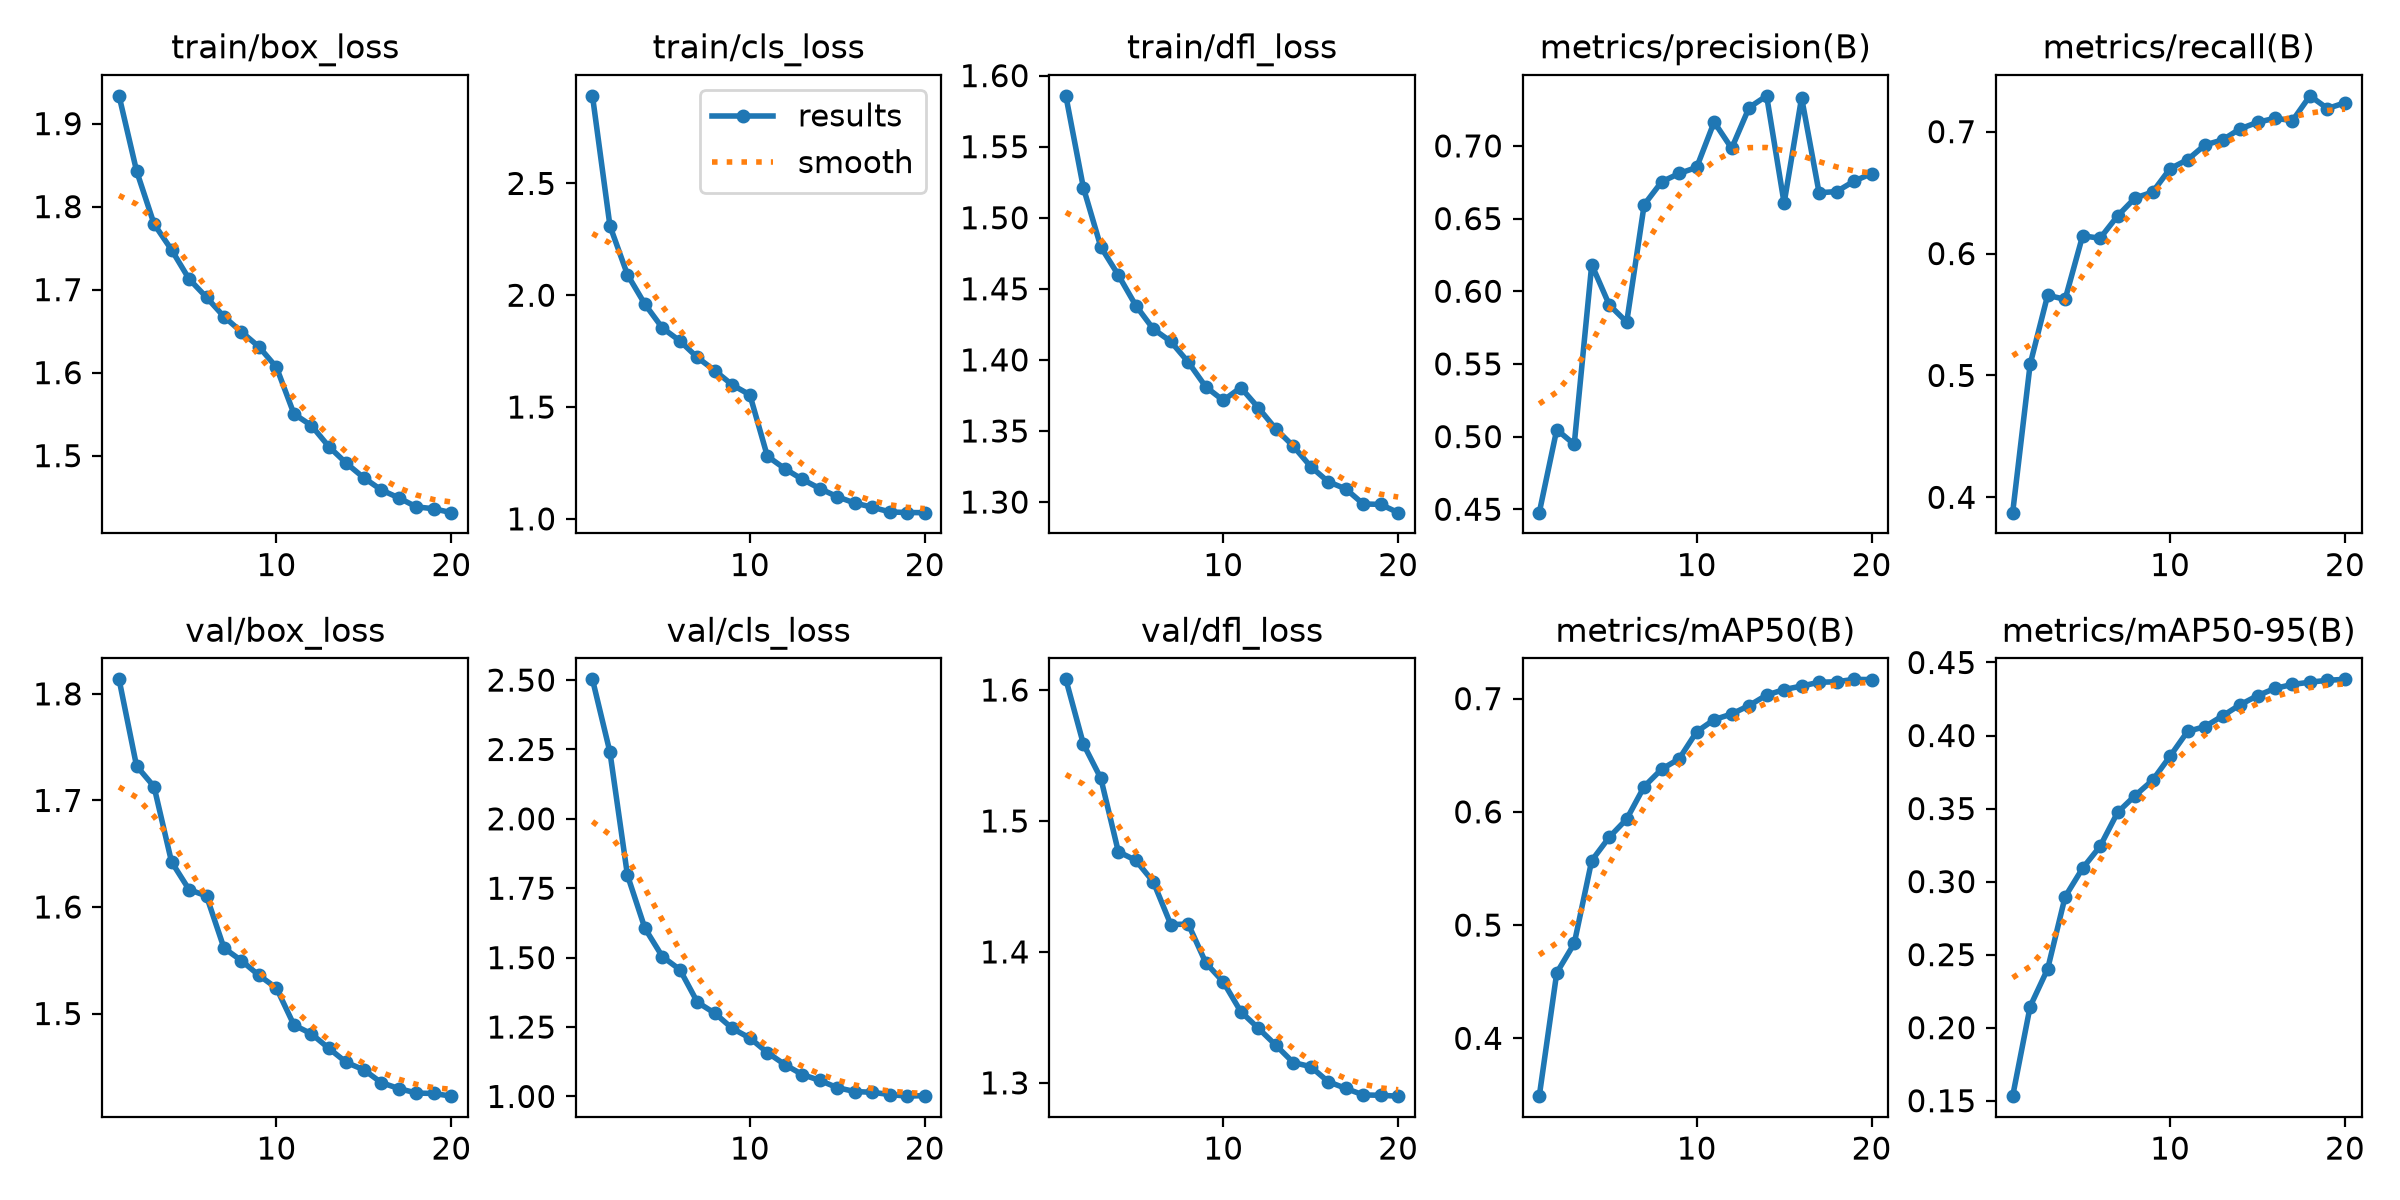

The table this chart was drawn from, first rows:
epoch, time, train/box_loss, train/cls_loss, train/dfl_loss, metrics/precision(B), metrics/recall(B), metrics/mAP50(B), metrics/mAP50-95(B), val/box_loss, val/cls_loss, val/dfl_loss, lr/pg0, lr/pg1, lr/pg2
1, 1444, 1.933, 2.892, 1.586, 0.4477, 0.3874, 0.3489, 0.1531, 1.814, 2.503, 1.608, 0.0009999, 0.0009999, 0.001013
2, 2641, 1.843, 2.31, 1.521, 0.5048, 0.5092, 0.4579, 0.2145, 1.732, 2.24, 1.559, 0.0009939, 0.0009939, 0.0009939
3, 3563, 1.779, 2.092, 1.479, 0.4947, 0.5657, 0.4838, 0.2402, 1.713, 1.797, 1.533, 0.0009758, 0.0009758, 0.0009758
4, 4515, 1.748, 1.96, 1.46, 0.6183, 0.5625, 0.557, 0.2896, 1.642, 1.606, 1.477, 0.000946, 0.000946, 0.000946
5, 5413, 1.713, 1.854, 1.438, 0.5907, 0.6146, 0.5776, 0.3091, 1.616, 1.504, 1.47, 0.0009055, 0.0009055, 0.0009055
6, 6309, 1.691, 1.796, 1.422, 0.5788, 0.6126, 0.5937, 0.3242, 1.61, 1.457, 1.453, 0.000855, 0.000855, 0.000855
7, 7193, 1.667, 1.722, 1.413, 0.6596, 0.6309, 0.6223, 0.3473, 1.561, 1.339, 1.421, 0.000796, 0.000796, 0.000796
8, 8096, 1.649, 1.663, 1.398, 0.6753, 0.6456, 0.6377, 0.3589, 1.55, 1.3, 1.421, 0.0007297, 0.0007297, 0.0007297
9, 8994, 1.631, 1.599, 1.381, 0.6811, 0.6504, 0.6468, 0.3694, 1.536, 1.245, 1.392, 0.000658, 0.000658, 0.000658
10, 9915, 1.606, 1.555, 1.371, 0.6852, 0.6696, 0.6707, 0.3858, 1.524, 1.21, 1.377, 0.0005824, 0.0005824, 0.0005824
11, 10830, 1.55, 1.28, 1.381, 0.7164, 0.677, 0.6814, 0.4028, 1.489, 1.158, 1.354, 0.000505, 0.000505, 0.000505
12, 11723, 1.536, 1.224, 1.366, 0.6983, 0.6891, 0.6864, 0.4061, 1.481, 1.115, 1.342, 0.0004276, 0.0004276, 0.0004276
13, 12631, 1.511, 1.177, 1.352, 0.7264, 0.6932, 0.6939, 0.4134, 1.467, 1.079, 1.329, 0.000352, 0.000352, 0.000352
14, 13563, 1.491, 1.136, 1.339, 0.7345, 0.7023, 0.7031, 0.421, 1.454, 1.058, 1.316, 0.0002803, 0.0002803, 0.0002803
15, 14498, 1.473, 1.099, 1.325, 0.6606, 0.7077, 0.708, 0.4273, 1.447, 1.032, 1.312, 0.000214, 0.000214, 0.000214
16, 15411, 1.459, 1.071, 1.314, 0.7332, 0.711, 0.7111, 0.4323, 1.435, 1.018, 1.301, 0.000155, 0.000155, 0.000155
17, 16425, 1.449, 1.052, 1.309, 0.6678, 0.709, 0.7144, 0.435, 1.43, 1.015, 1.296, 0.0001045, 0.0001045, 0.0001045
18, 17428, 1.438, 1.031, 1.299, 0.6686, 0.7294, 0.7149, 0.4365, 1.425, 1.007, 1.291, 6.39518e-05, 6.39518e-05, 6.39518e-05
19, 18315, 1.436, 1.028, 1.298, 0.6758, 0.719, 0.717, 0.4378, 1.425, 1.001, 1.291, 3.4227e-05, 3.4227e-05, 3.4227e-05
20, 19160, 1.431, 1.028, 1.293, 0.681, 0.7237, 0.7168, 0.4385, 1.422, 1.003, 1.29, 1.60943e-05, 1.60943e-05, 1.60943e-05
